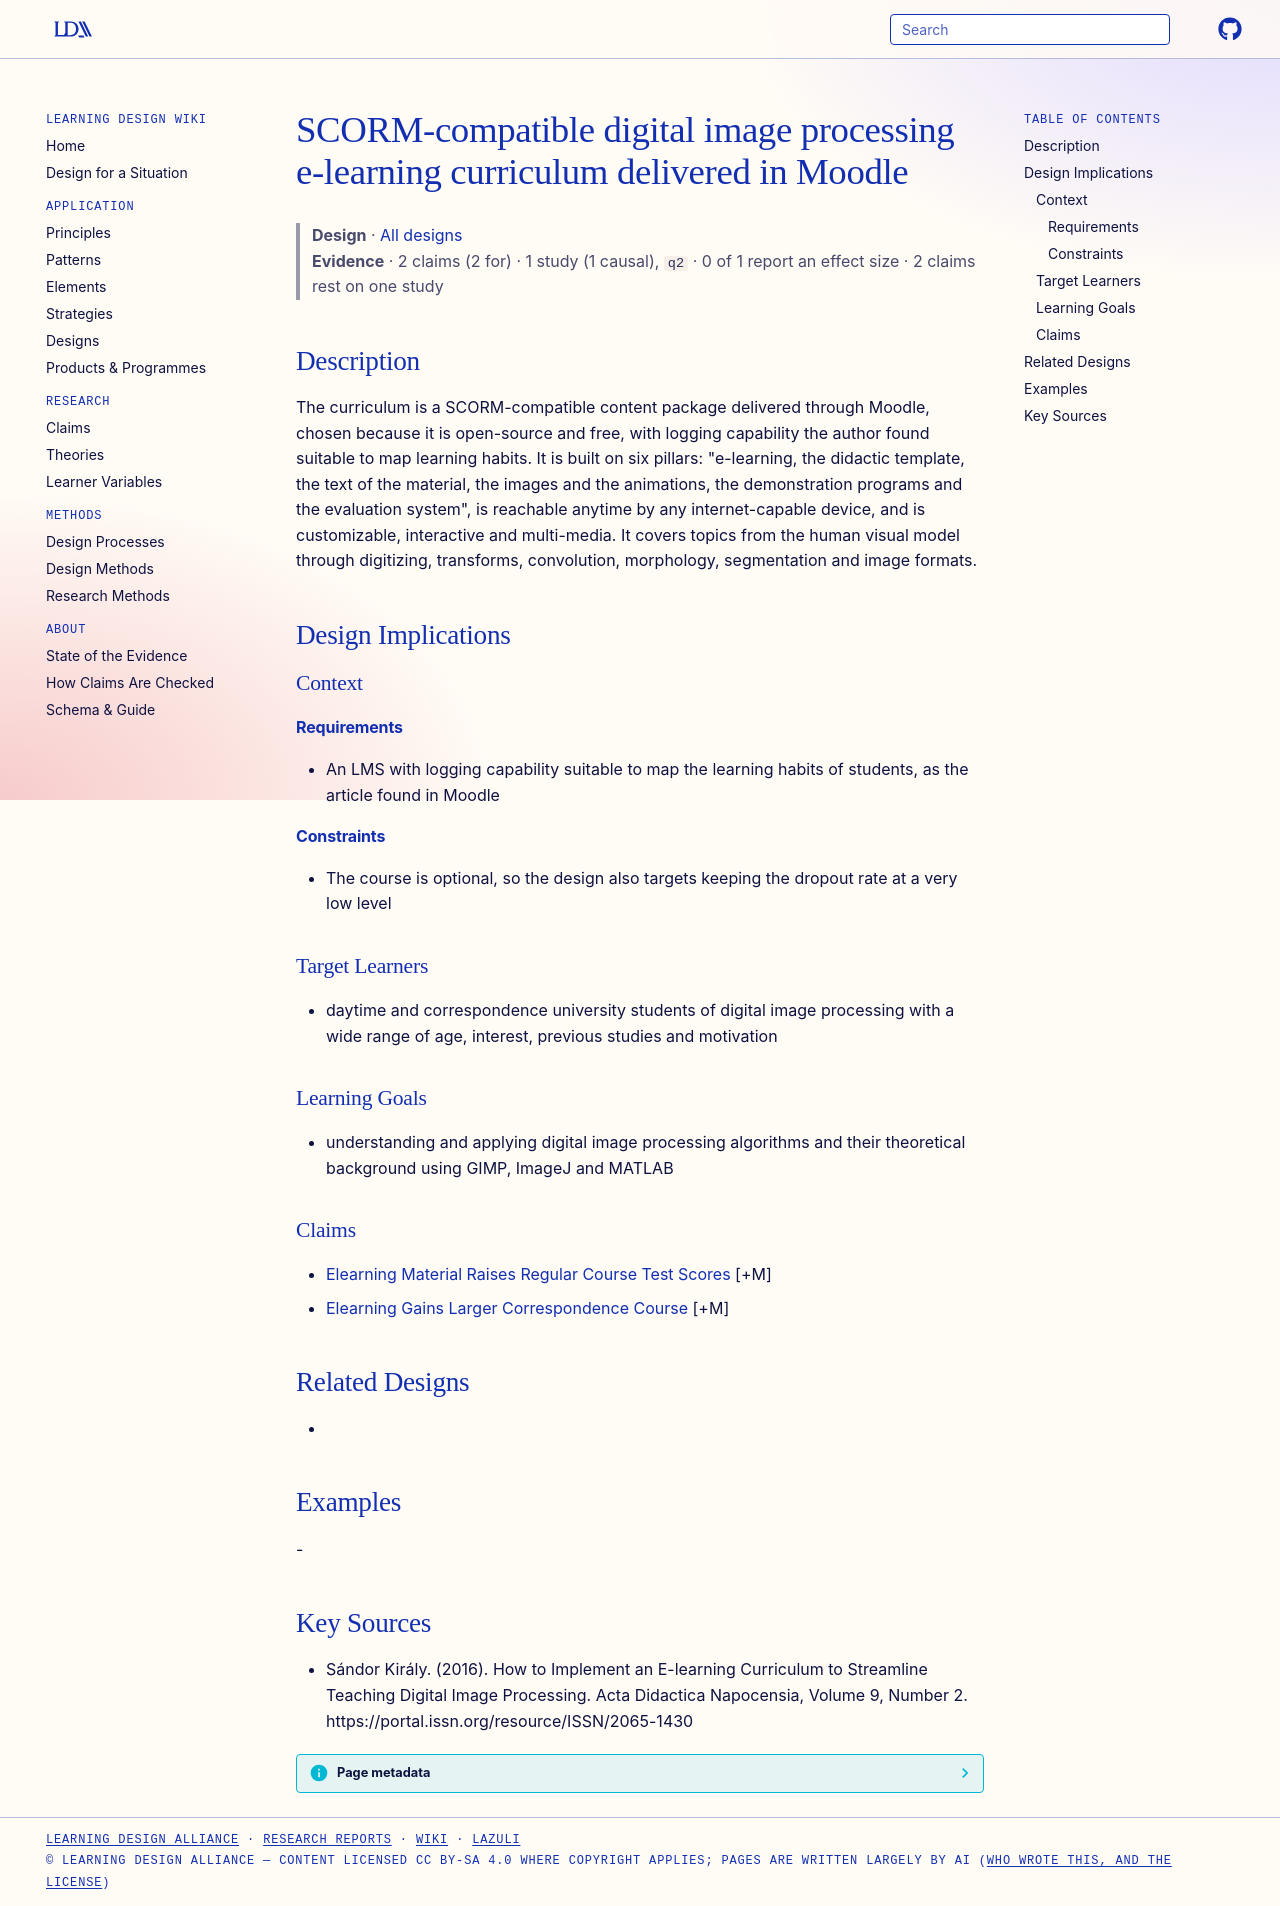

repository: Learning-Design-Alliance/learning-wiki · page: designs/scorm-moodle-digital-image-processing-curriculum/index.html · generator: mkdocs

---
type: design
id: scorm-moodle-digital-image-processing-curriculum
title: SCORM-compatible digital image processing e-learning curriculum delivered in Moodle
description: The curriculum is a SCORM-compatible content package delivered through Moodle, chosen because it is open-source and free, with logging capability the author found suitable to map learning habits.
status: review
generated:
  by: "process:settle-candidates"
  at: 2026-11-02
sources:
  - id: sándor-király-2016
    resource: "https://portal.issn.org/resource/ISSN/2065-1430"
    title: "Sándor Király. (2016). How to Implement an E-learning Curriculum to Streamline Teaching Digital Image Processing. Acta Didactica Napocensia, Volume 9, Number 2. https://portal.issn.org/resource/ISSN/2065-1430"
    author: Sándor Király
---

# SCORM-compatible digital image processing e-learning curriculum delivered in Moodle

> **Design** · [All designs](index.md)
> **Evidence** · 2 claims (2 for) · 1 study (1 causal), `q2` · 0 of 1 report an effect size · 2 claims rest on one study

## Description
The curriculum is a SCORM-compatible content package delivered through Moodle, chosen because it is open-source and free, with logging capability the author found suitable to map learning habits. It is built on six pillars: "e-learning, the didactic template, the text of the material, the images and the animations, the demonstration programs and the evaluation system", is reachable anytime by any internet-capable device, and is customizable, interactive and multi-media. It covers topics from the human visual model through digitizing, transforms, convolution, morphology, segmentation and image formats.

## Design Implications

### Context
#### Requirements
- An LMS with logging capability suitable to map the learning habits of students, as the article found in Moodle
#### Constraints
- The course is optional, so the design also targets keeping the dropout rate at a very low level

### Target Learners
- daytime and correspondence university students of digital image processing with a wide range of age, interest, previous studies and motivation

### Learning Goals
- understanding and applying digital image processing algorithms and their theoretical background using GIMP, ImageJ and MATLAB

### Claims
- [Elearning Material Raises Regular Course Test Scores](../claims/elearning-material-raises-regular-course-test-scores.md) [+M]
- [Elearning Gains Larger Correspondence Course](../claims/elearning-gains-larger-correspondence-course.md) [+M]

## Related Designs
- 

## Examples
-

## Key Sources
- Sándor Király. (2016). How to Implement an E-learning Curriculum to Streamline Teaching Digital Image Processing. Acta Didactica Napocensia, Volume 9, Number 2. https://portal.issn.org/resource/ISSN/2065-1430
